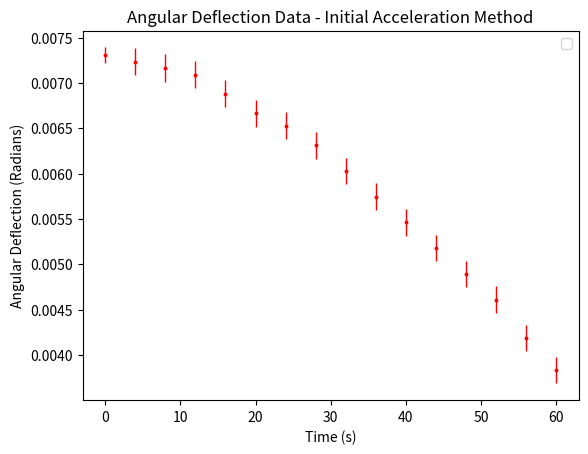
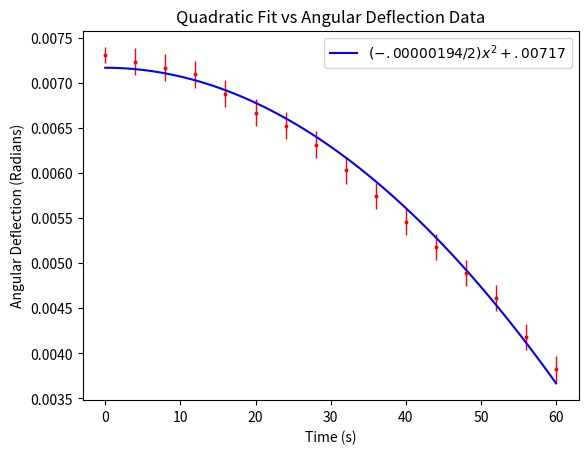
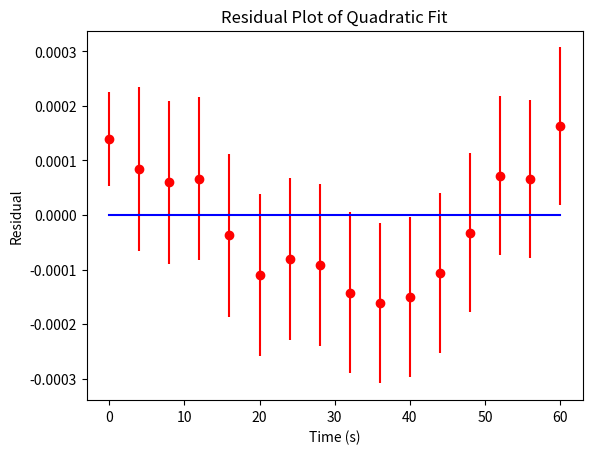

These figures' Python source, in order:
import numpy as np
from scipy.optimize import differential_evolution
import matplotlib.pyplot as plt

yData = [65.9, 65.8, 65.7, 65.6, 65.3, 65.0, 64.8, 64.5, 64.1, 63.7, 63.3, 62.9,
         62.5, 62.1, 61.5, 61.0]

j = 0
xData = []
for i in yData:
    xData.append(j)
    j += 4

yDataAngle = []
for i in yData:
    yDataAngle.append((i-55.6)/(2*705.0))

uncAngle = []
for i in yData:
    if i == 65.9:
        uncAngle.append((i-55.6)/(2*705.0)*np.sqrt((.1/(i-55.6))**2+(4.8/705.0)**2))
    else:
        uncAngle.append((i-55.6)/(2*705.0)*np.sqrt((.2/(i-55.6))**2+(4.8/705.0)**2))

#plot of fit vs data
fig = plt.figure()
plt.errorbar(xData, yDataAngle, yerr=uncAngle, markersize=1.8, elinewidth=1, fmt='ro')
plt.title('Angular Deflection Data - Initial Acceleration Method')
plt.xlabel('Time (s)')
plt.ylabel('Angular Deflection (Radians)')
plt.legend()
plt.savefig('accelerationdata.png', dpi=300, bbox_inches='tight')
plt.close()

def QuadraticDiffEvol(x, y, u):
    """
    Fits a quadratic function of the form (-a/2)*x^2+b by minimizing the chi-square value
    using scipy.optimize.differential_evolution.

    Parameters
    ----------
    x : 1-dimensional list of x-values.
    y : 1-dimensional list of y-values.
    u : 1-dimensional list of uncertainties for each y-value.
        
    Returns
    -------
    a, b : floats
                         optimal soltution parameters that minimize
                         the chi-square value.
    red_chi_sq : float
                 reduced chi squared value of optimal fit as calculated by the sum of squared
                 residuals divided by the degrees of freedom.

    """
    x = np.asarray(x)
    y = np.asarray(y)
    u = np.asarray(u)
    bounds = [[0, .00001]] + [[0, .01]]

    def objective(s):
        a, b = np.array_split(s, 2)
        return np.sum(((y - ((-a/2.)*(x**2.)+b))**2.)/(u**2.))

    result = differential_evolution(objective, bounds)
    print(result)
    s = result['x']
    red_chi_sq = objective(s)/(len(x)-len(s))
    a, b = np.split(s, 2)
    return a, b, red_chi_sq

def EvalFit(x, a, b):
    """
    Evaluates the function (-a/2)*x^2+b for input parameters a, and b and
    a 1-D array of values x.
    """
    x = np.asarray(x)
    
    return (-a/2.)*(x**2.)+b

a, b, red_chi_sq = QuadraticDiffEvol(xData, yDataAngle, uncAngle)
chi_sq = (len(yData)-2)*red_chi_sq
print(a)
print(b)
print(red_chi_sq)
print(chi_sq)

xx = np.linspace(0, 60, num=60)
yFitAngle = EvalFit(xx, a, b)
yFitData = EvalFit(xData, a, b)
zeroes = []
for i in xx:
    zeroes.append(0)

#plot of fit vs data
fig = plt.figure()
plt.errorbar(xData, yDataAngle, yerr=uncAngle, markersize=1.8, elinewidth=1, fmt='ro')
plt.plot(xx, yFitAngle, 'b', label = '$(-.00000194/2)x^2+.00717$')
plt.title('Quadratic Fit vs Angular Deflection Data')
plt.xlabel('Time (s)')
plt.ylabel('Angular Deflection (Radians)')
plt.legend()
plt.savefig('quadraticfit.png', dpi=300, bbox_inches='tight')
plt.close()

residuals = np.subtract(yDataAngle, yFitData)

#residual plot
fig = plt.figure()
plt.errorbar(xData, residuals, yerr=uncAngle, fmt='ro')
plt.plot(xx, zeroes, 'b')
plt.title('Residual Plot of Quadratic Fit')
plt.xlabel('Time (s)')
plt.ylabel('Residual')
plt.savefig('residuals.png', dpi=300, bbox_inches='tight')
plt.close()

def QuadraticDiffEvolFixedaParam(x, y, u, a):
    """
    a is a fixed input parameter.

    Fits a quadratic function of the form (-a/2)*x^2+b by minimizing the chi-square value
    using scipy.optimize.differential_evolution.

    Parameters
    ----------
    x : 1-dimensional list of x-values.
    y : 1-dimensional list of y-values.
    u : 1-dimensional list of uncertainties for each y-value.
    a : fixed input parameter.
        
    Returns
    -------
    b : float
                 optimal soltution parameters that minimize
                 the chi-square value.
    chi_sq : float
                 chi squared value of optimal fit as calculated by the sum of squared
                 residuals.

    """
    x = np.asarray(x)
    y = np.asarray(y)
    u = np.asarray(u)
    bounds = [[0, .01]]

    def objective(s):
        b = np.array_split(s, 1)
        return np.sum(((y - ((-a/2.)*(x**2.)+b))**2.)/(u**2.))

    result = differential_evolution(objective, bounds)
    print(result)
    s = result['x']
    chi_sq = objective(s)
    b = np.split(s, 1)
    return b, chi_sq

optChi_Sq = chi_sq
posChi_Sq = chi_sq
negChi_Sq = chi_sq
adiff = 0
while (((posChi_Sq-optChi_Sq) < 1) or ((negChi_Sq-optChi_Sq) < 1)):
    adiff += 0.00000001
    b, posChi_Sq = QuadraticDiffEvolFixedaParam(xData, yDataAngle, uncAngle, a+adiff)
    b, negChi_Sq = QuadraticDiffEvolFixedaParam(xData, yDataAngle, uncAngle, a-adiff)

print(adiff)
